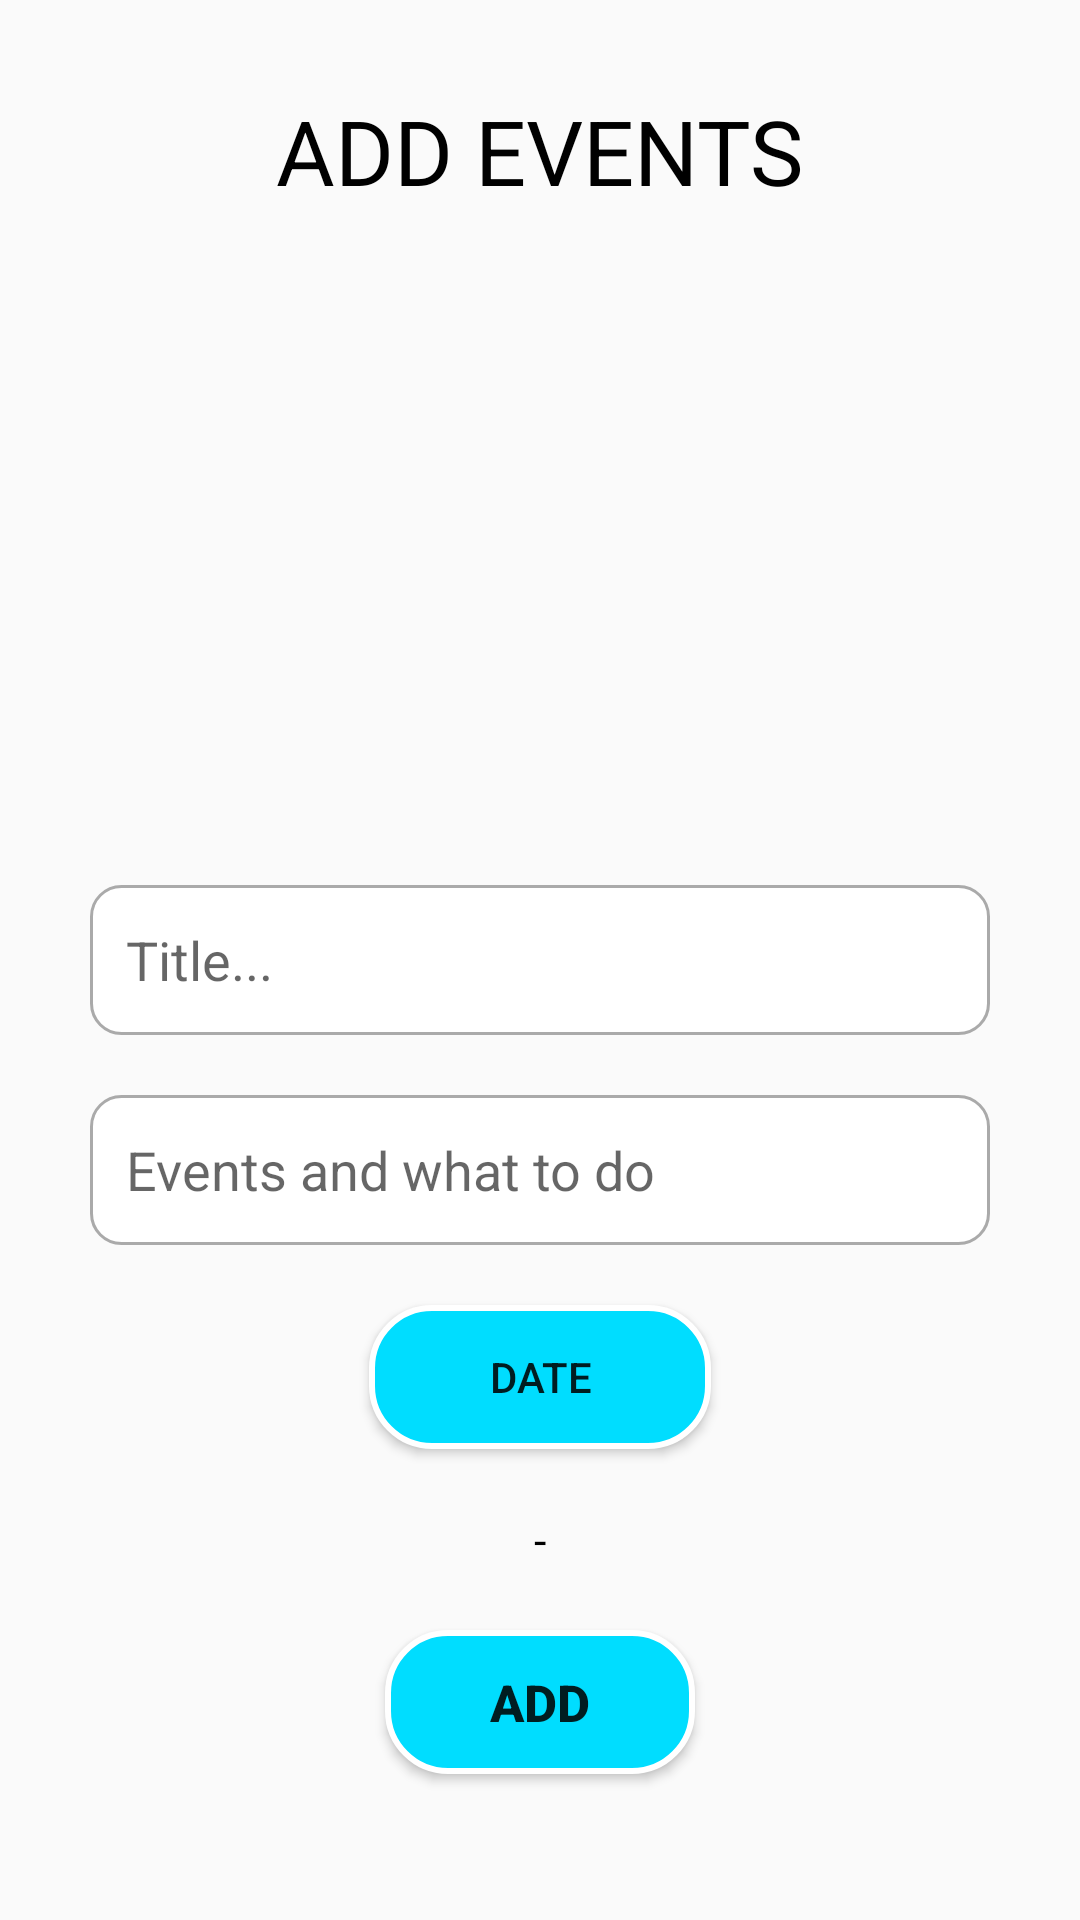

Android layout source for this screen:
<!-- AndroidManifest.xml: application theme Theme.SimpleReminder -->
<!-- res/layout/activity_add_data.xml -->
<?xml version="1.0" encoding="utf-8"?>
<RelativeLayout xmlns:android="http://schemas.android.com/apk/res/android"
    xmlns:app="http://schemas.android.com/apk/res-auto"
    xmlns:tools="http://schemas.android.com/tools"
    android:layout_width="match_parent"
    android:layout_height="match_parent"
    tools:context=".addData">

    <TextView
        android:layout_width="wrap_content"
        android:layout_height="wrap_content"
        android:text="ADD EVENTS"
        android:layout_centerHorizontal="true"
        android:layout_marginTop="30dp"
        android:textSize="30dp"
        android:textColor="@color/black"
        />
    <com.google.android.material.textfield.TextInputEditText
    android:id="@+id/et_title"
    android:layout_width="match_parent"
    android:layout_height="50dp"
    android:layout_centerInParent="true"
    android:layout_marginLeft="30dp"
    android:layout_marginRight="30dp"
    android:layout_marginBottom="20dp"
    android:background="@drawable/custom_input"
    android:drawablePadding="12dp"
    android:hint="Title..."
    android:inputType="text"
    android:paddingLeft="12dp" />

    <com.google.android.material.textfield.TextInputEditText
        android:id="@+id/et_events"
        android:layout_width="match_parent"
        android:layout_height="50dp"
        android:layout_centerInParent="true"
        android:layout_marginLeft="30dp"
        android:layout_marginRight="30dp"
        android:layout_marginBottom="20dp"
        android:background="@drawable/custom_input"
        android:drawablePadding="12dp"
        android:hint="Events and what to do"
        android:inputType="text"
        android:paddingLeft="12dp"
        android:layout_below="@id/et_title"/>
    <Button
        android:id="@+id/bt_tanggal"
        android:layout_height="wrap_content"
        android:layout_width="wrap_content"
        android:background="@drawable/btn_color_corner"
        android:text="Date"
        android:textSize="14sp"
        android:paddingHorizontal="40dp"
        android:layout_below="@id/et_events"
        android:layout_centerInParent="true"/>

    <TextView
        android:layout_width="wrap_content"
        android:layout_height="wrap_content"
        android:textColor="@color/black"
        android:text="-"
        android:layout_below="@id/bt_tanggal"
        android:layout_centerHorizontal="true"
        android:textSize="15dp"
        android:layout_margin="20dp"
        android:id="@+id/tv_tanggal"
        />

    <Button
        android:id="@+id/bt_add"
        android:layout_height="wrap_content"
        android:layout_width="wrap_content"
        android:background="@drawable/btn_color_corner"
        android:text="Add"
        android:textSize="17sp"
        android:textStyle="bold"
        android:paddingHorizontal="35dp"
        android:layout_below="@id/tv_tanggal"
        android:layout_centerInParent="true"
        android:drawableLeft="@drawable/ic_check"
        android:drawablePadding="4dp"
        />

</RelativeLayout>
<!-- resources referenced by this layout -->
<resources>
  <!-- drawable btn_color_corner (drawable-v24) -->
  <?xml version="1.0" encoding="utf-8"?>
  <shape xmlns:android="http://schemas.android.com/apk/res/android">
      <solid android:color="@android:color/holo_blue_bright"/>
          <corners
              android:radius="20dp"
              />
      <stroke android:width="2dp" android:color="@color/white"/>
  
  
  </shape>
  <!-- drawable custom_input (drawable) -->
  <?xml version="1.0" encoding="utf-8"?>
  <selector xmlns:android="http://schemas.android.com/apk/res/android">
      <item android:state_enabled="true" android:state_focused="true">
          <shape android:shape="rectangle">
              <solid android:color="@android:color/holo_blue_bright"/>
              <corners android:radius="10dp"/>
              <stroke android:color="@android:color/holo_blue_dark" android:width="1dp"/>
          </shape>
      </item>
  
      <item android:state_enabled="true">
          <shape android:shape="rectangle">
              <solid android:color="@color/white"/>
              <corners android:radius="10dp"/>
              <stroke android:color="@android:color/darker_gray" android:width="1dp"/>
          </shape>
      </item>
  
  </selector>
  <style name="Theme.SimpleReminder" parent="Theme.AppCompat.Light.NoActionBar">
          
          <item name="colorPrimary">@color/purple_500</item>
          <item name="colorPrimaryVariant">@color/purple_700</item>
          <item name="colorOnPrimary">@color/white</item>
          
          <item name="colorSecondary">@color/teal_200</item>
          <item name="colorSecondaryVariant">@color/teal_700</item>
          <item name="colorOnSecondary">@color/black</item>
          
          <item name="android:statusBarColor" tools:targetApi="l">?attr/colorPrimaryVariant</item>
          
      </style>
  <!-- not gathered from this repository: default colours our renderer supplied (Android Studio template values) -->
  <color name="purple_500">#FF6200EE</color>
  <color name="purple_700">#FF3700B3</color>
  <color name="teal_200">#FF03DAC5</color>
  <color name="teal_700">#FF018786</color>
  <color name="black">#FF000000</color>
  <color name="white">#FFFFFFFF</color>
</resources>
